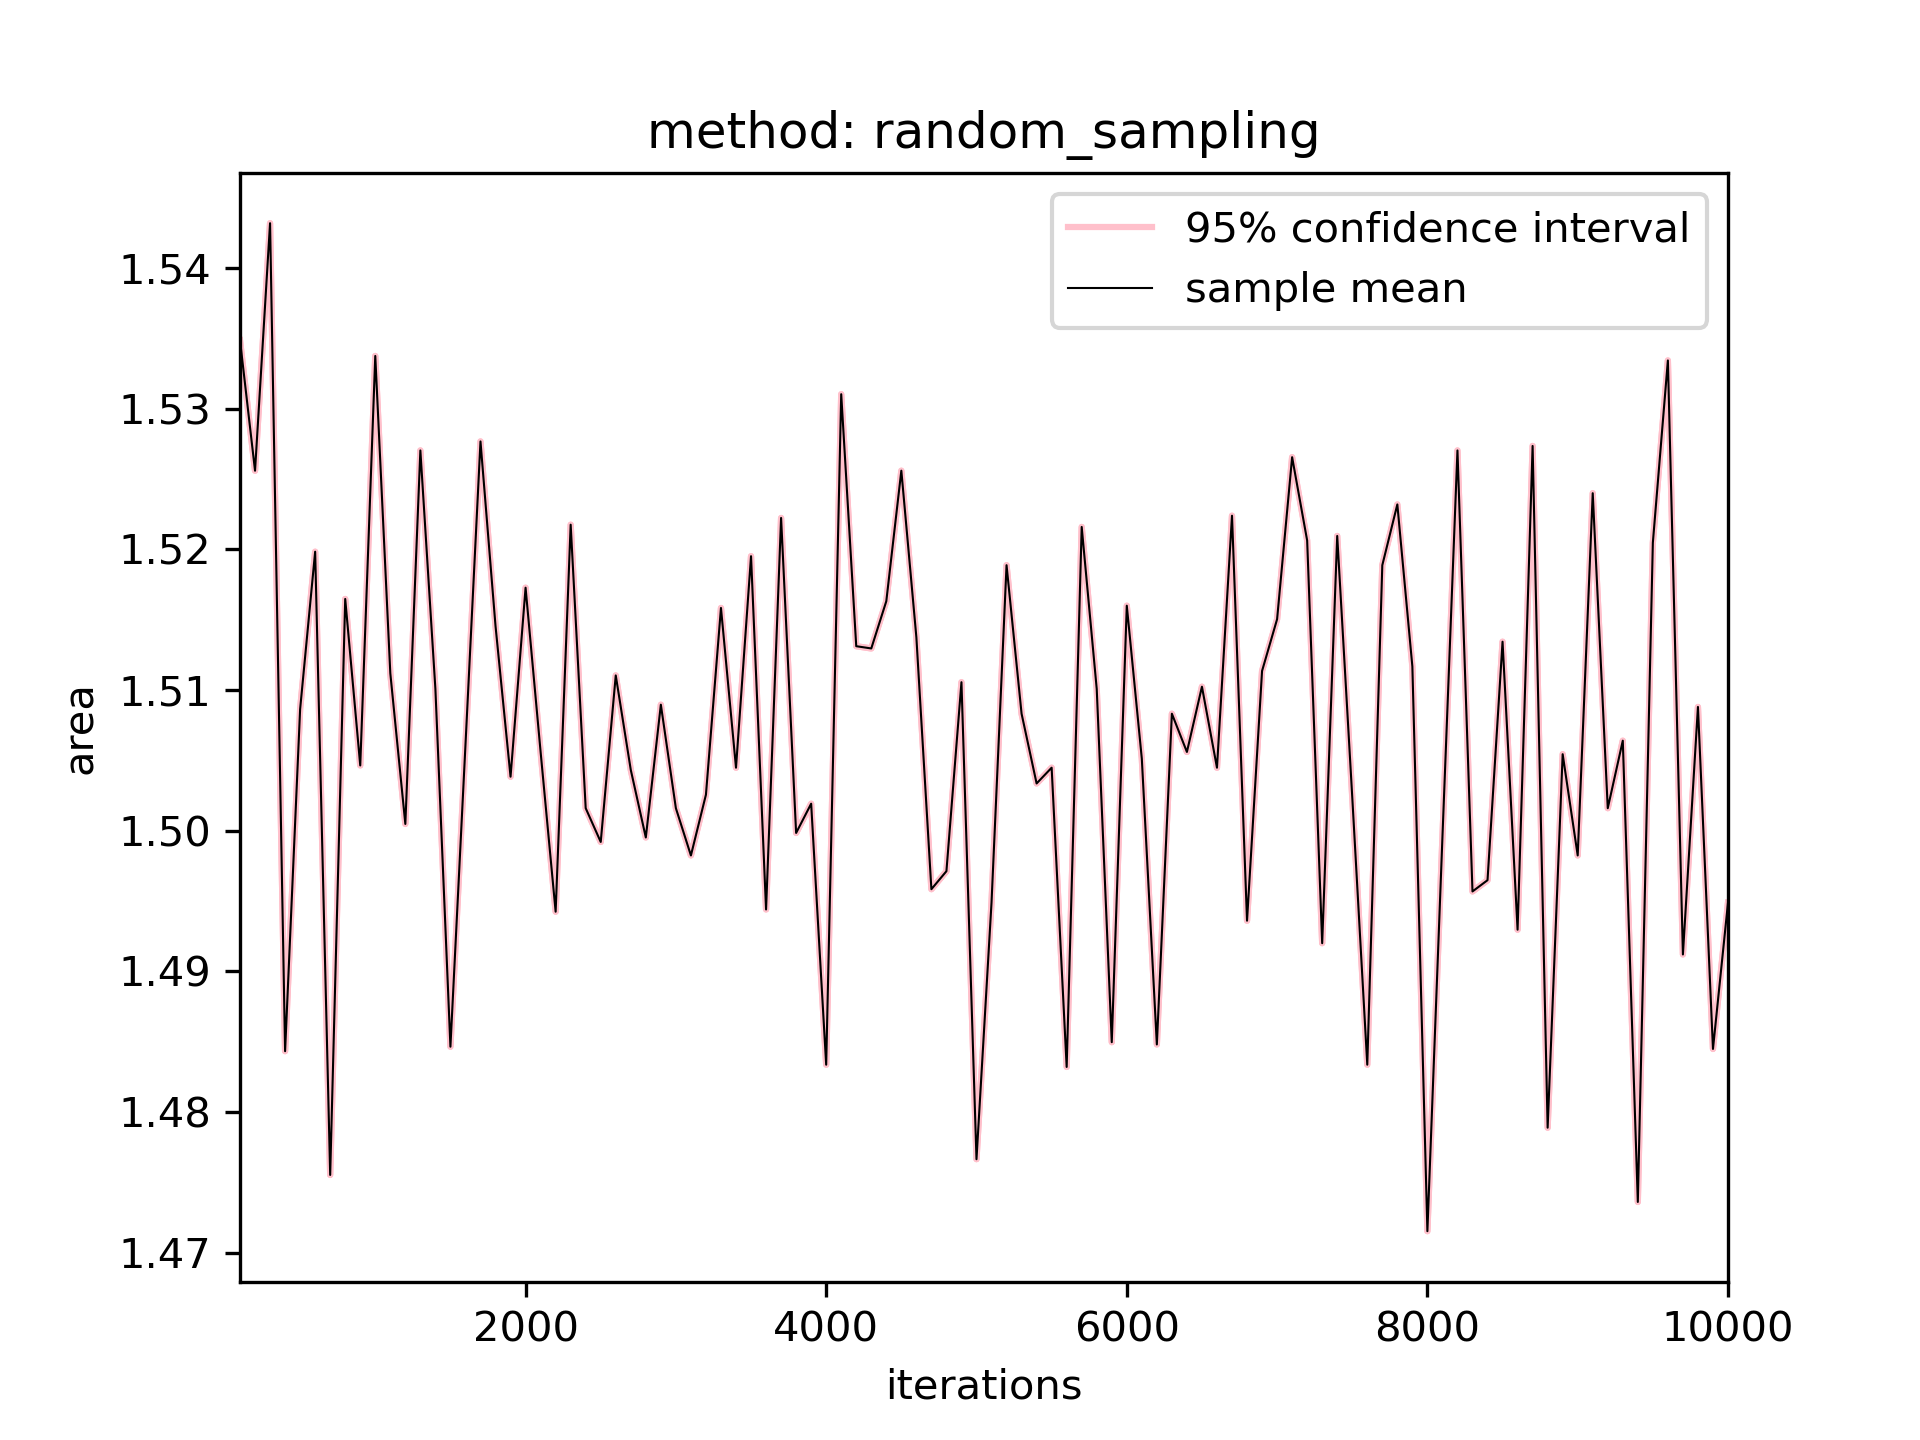

Data behind this chart, as committed beside it:
100.0, 1000.0, 1.5348800000000005, 1.5348796099625153, 1.5348803900374857, 3.9003748510509445e-07
200.0, 1000, 1.526, 1.526, 1.526, 4.909915149865839e-07
300.0, 1000, 1.543, 1.543, 1.543, 4.1032095879726194e-07
400.0, 1000, 1.484, 1.484, 1.484, 3.920645913888958e-07
500.0, 1000, 1.509, 1.509, 1.509, 3.747349011387103e-07
600.0, 1000, 1.52, 1.52, 1.52, 4.5821858441569246e-07
700.0, 1000, 1.476, 1.476, 1.476, 4.1065243204418984e-07
800.0, 1000, 1.516, 1.516, 1.516, 3.103313557573655e-07
900.0, 1000, 1.505, 1.505, 1.505, 4.640542717657221e-07
1000, 1000, 1.534, 1.534, 1.534, 3.4791969798995845e-07
1100, 1000, 1.511, 1.511, 1.511, 5.484951422190258e-07
1200, 1000, 1.5, 1.5, 1.5, 4.475747250692668e-07
1300, 1000, 1.527, 1.527, 1.527, 4.399978982149409e-07
1400, 1000, 1.51, 1.51, 1.51, 5.374706833253925e-07
1500, 1000, 1.485, 1.485, 1.485, 3.82905380547637e-07
1600, 1000, 1.506, 1.506, 1.506, 4.4344553025406674e-07
1700, 1000, 1.528, 1.528, 1.528, 3.9316346915748173e-07
1800, 1000, 1.515, 1.515, 1.515, 5.33172390613575e-07
1900, 1000, 1.504, 1.504, 1.504, 5.3102893256613e-07
2000, 1000, 1.517, 1.517, 1.517, 5.334655970582657e-07
2100, 1000, 1.506, 1.506, 1.506, 4.917284094903027e-07
2200, 1000, 1.494, 1.494, 1.494, 5.046972356355758e-07
2300, 1000, 1.522, 1.522, 1.522, 3.585594203849029e-07
2400, 1000, 1.502, 1.502, 1.502, 4.559308501812558e-07
2500, 1000, 1.499, 1.499, 1.499, 5.384759625641478e-07
2600, 1000, 1.511, 1.511, 1.511, 4.053509285694283e-07
2700, 1000, 1.504, 1.504, 1.504, 4.1162461567002073e-07
2800, 1000, 1.5, 1.5, 1.5, 4.544524071033978e-07
2900, 1000, 1.509, 1.509, 1.509, 4.674439864825244e-07
3000, 1000, 1.502, 1.502, 1.502, 4.2045649021592614e-07
3100, 1000, 1.498, 1.498, 1.498, 3.9182309683923376e-07
3200, 1000, 1.503, 1.503, 1.503, 4.380095758523537e-07
3300, 1000, 1.516, 1.516, 1.516, 4.786059990167706e-07
3400, 1000, 1.504, 1.504, 1.504, 4.4259745517617066e-07
3500, 1000, 1.52, 1.52, 1.52, 3.9760810653213154e-07
3600, 1000, 1.494, 1.494, 1.494, 4.122472268857258e-07
3700, 1000, 1.522, 1.522, 1.522, 4.750275358832049e-07
3800, 1000, 1.5, 1.5, 1.5, 4.282386132934284e-07
3900, 1000, 1.502, 1.502, 1.502, 4.487201435433647e-07
4000, 1000, 1.483, 1.483, 1.483, 4.1641468850322055e-07
4100, 1000, 1.531, 1.531, 1.531, 4.7561446589148593e-07
4200, 1000, 1.513, 1.513, 1.513, 5.545847349734766e-07
4300, 1000, 1.513, 1.513, 1.513, 4.598552658922755e-07
4400, 1000, 1.516, 1.516, 1.516, 3.288726557071428e-07
4500, 1000, 1.526, 1.526, 1.526, 4.78684083978283e-07
4600, 1000, 1.514, 1.514, 1.514, 4.0158371701922686e-07
4700, 1000, 1.496, 1.496, 1.496, 4.498412574268882e-07
4800, 1000, 1.497, 1.497, 1.497, 3.894169423651902e-07
4900, 1000, 1.511, 1.511, 1.511, 4.3883696617233e-07
5000, 1000, 1.477, 1.477, 1.477, 3.815608712778126e-07
5100, 1000, 1.495, 1.495, 1.495, 2.768918588600451e-07
5200, 1000, 1.519, 1.519, 1.519, 4.957365984712065e-07
5300, 1000, 1.508, 1.508, 1.508, 4.748036233779021e-07
5400, 1000, 1.503, 1.503, 1.503, 4.3457849161958146e-07
5500, 1000, 1.504, 1.504, 1.504, 3.3338193295058167e-07
5600, 1000, 1.483, 1.483, 1.483, 5.491286129327254e-07
5700, 1000, 1.522, 1.522, 1.522, 5.622634342609932e-07
5800, 1000, 1.51, 1.51, 1.51, 4.1201762607193493e-07
5900, 1000, 1.485, 1.485, 1.485, 4.1066432577998067e-07
6000, 1000, 1.516, 1.516, 1.516, 4.316262595343983e-07
6100, 1000, 1.505, 1.505, 1.505, 3.8321151496600967e-07
... 39 more rows
